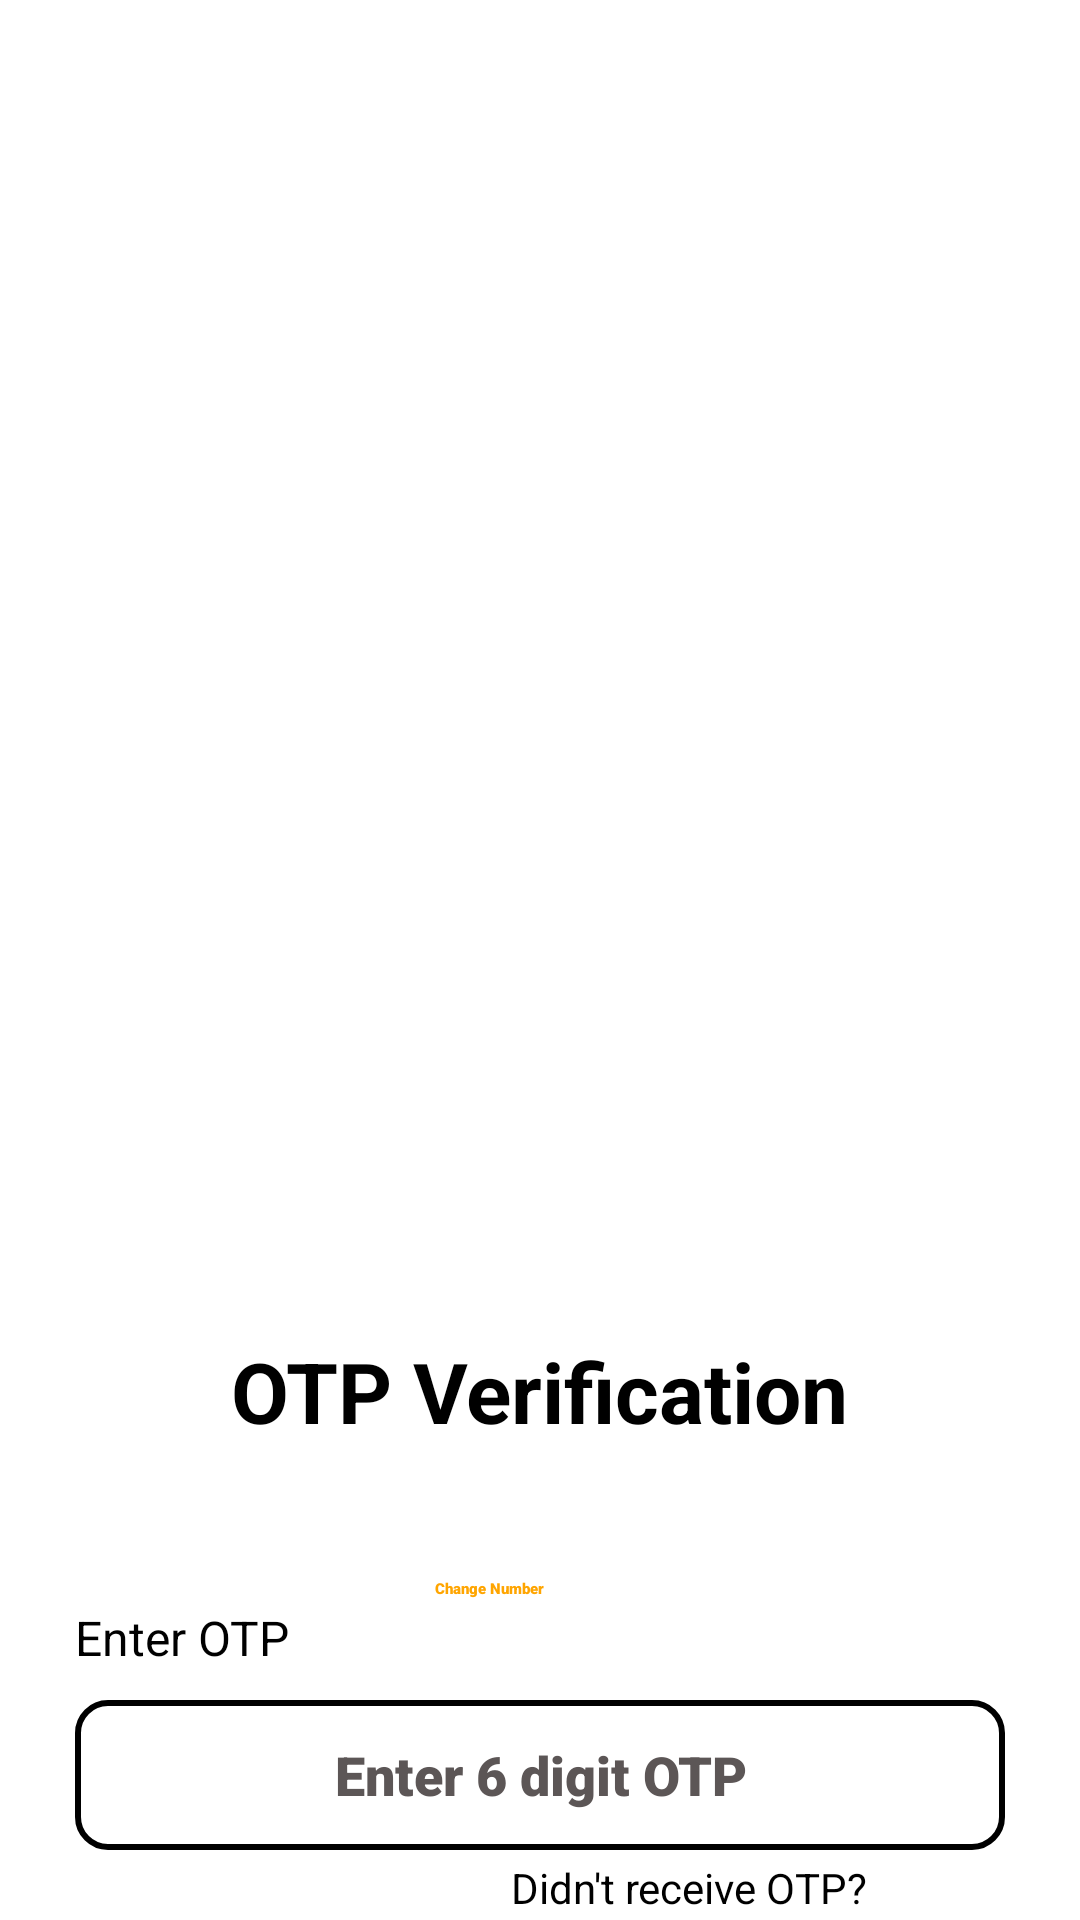

Produce the Android XML layout that renders to this screen, including the resource entries it uses.
<!-- AndroidManifest.xml: application theme Theme.QuizKiaKya -->
<!-- res/layout/activity_enter_otp.xml -->
<?xml version="1.0" encoding="utf-8"?>
<androidx.constraintlayout.widget.ConstraintLayout xmlns:android="http://schemas.android.com/apk/res/android"
    xmlns:app="http://schemas.android.com/apk/res-auto"
    xmlns:tools="http://schemas.android.com/tools"
    android:layout_width="match_parent"
    android:layout_height="match_parent"
    tools:context=".EnterOtp">

    <ScrollView
        android:id="@+id/enter_no_page"
        android:layout_width="match_parent"

        android:layout_height="match_parent"
        android:layout_marginTop="75dp"
        app:layout_constraintBottom_toBottomOf="parent"
        app:layout_constraintEnd_toEndOf="parent"
        app:layout_constraintStart_toStartOf="parent"
        app:layout_constraintTop_toTopOf="parent"
        tools:ignore="SpeakableTextPresentCheck">

        <LinearLayout
            android:layout_width="match_parent"
            android:layout_height="wrap_content"
            android:orientation="vertical">


            <ImageView
                android:id="@+id/imageView3"
                android:layout_width="250dp"
                android:layout_height="250dp"
                android:layout_marginStart="75dp"
                android:layout_marginTop="70dp"
                app:srcCompat="@drawable/otp1" />

            <TextView
                android:layout_width="wrap_content"
                android:layout_height="wrap_content"
                android:layout_gravity="center"
                android:layout_marginTop="50dp"
                android:layout_marginBottom="10dp"
                android:text="OTP Verification"
                android:textColor="@color/black"
                android:textSize="28sp"
                android:textStyle="bold" />

            <TextView
                android:id="@+id/show_no_in_otp_page"
                android:layout_width="match_parent"
                android:layout_height="wrap_content"
                android:layout_marginTop="10dp"
                android:layout_marginBottom="2dp"
                android:fontFamily="sans-serif"
                android:textColor="@color/black"
                android:gravity="center"
                android:textSize="16sp" />
            <TextView
                android:id="@+id/change_no_in_otpPage"
                android:layout_width="wrap_content"
                android:layout_height="wrap_content"
                android:layout_marginStart="145dp"
                android:text="Change Number"
                android:gravity="center"
                android:fontFamily="sans-serif-black"
                android:textColor="@color/mint_green"
                tools:ignore="UsingOnClickInXml" />


            <TextView
                android:layout_width="wrap_content"
                android:layout_height="wrap_content"
                android:layout_marginStart="25dp"
                android:layout_marginTop="2dp"
                android:layout_marginEnd="50dp"
                android:fontFamily="sans-serif"
                android:gravity="center"
                android:text="Enter OTP"
                android:textSize="16sp" />

                <EditText
                    android:id="@+id/otp"
                    android:layout_width="match_parent"
                    android:layout_height="50dp"
                    android:layout_marginStart="25dp"
                    android:layout_marginTop="10dp"
                    android:layout_marginEnd="25dp"
                    android:layout_marginBottom="2dp"
                    android:background="@drawable/background_btn"
                    android:fontFamily="sans-serif-black"
                    android:gravity="center"
                    android:hint="Enter 6 digit OTP"
                    android:inputType="phone"
                    android:textColor="@color/black"
                    android:textColorHint="#5C5656"
                    android:textSize="18dp"
                    tools:ignore="SpeakableTextPresentCheck,TouchTargetSizeCheck" />

            <LinearLayout
                android:layout_width="match_parent"
                android:layout_height="50dp"
                android:layout_marginStart="30dp"
                android:layout_marginEnd="25dp"
                android:layout_marginBottom="20dp"
                android:orientation="horizontal">
                <TextView
                    android:id="@+id/otp_error_text"
                    android:layout_width="140dp"
                    android:layout_height="wrap_content"
                    android:textColor="@color/red"
                    android:fontFamily="sans-serif-condensed-medium"
                    android:textSize="14sp"/>

                <TextView
                    android:layout_width="wrap_content"
                    android:layout_height="wrap_content"
                    android:fontFamily="sans-serif"
                    android:gravity="center"
                    android:text="Didn't receive OTP? "
                    android:textSize="14sp"/>
                <TextView
                    android:id="@+id/resend_opt_text"
                    android:layout_width="wrap_content"
                    android:layout_height="wrap_content"
                    android:fontFamily="sans-serif"
                    android:textColor="@color/mint_green"
                    android:gravity="center"
                    android:textStyle="bold"
                    android:text=" RESEND"
                    android:textSize="15sp"/>

            </LinearLayout>

            <FrameLayout
                android:layout_width="match_parent"
                android:layout_height="wrap_content">
                <Button
                    android:id="@+id/verify_otp_btn"
                    android:layout_width="match_parent"
                    android:layout_height="50dp"
                    android:layout_marginStart="25dp"
                    android:layout_marginTop="20dp"
                    android:layout_marginEnd="25dp"
                    android:background="@drawable/background_btn"
                    android:text="verify otp"
                    android:textSize="18sp" />
                <ProgressBar
                    android:id="@+id/progressbar_verify_otp"
                    android:layout_width="35dp"
                    android:layout_height="35dp"
                    android:layout_gravity="center"
                    android:visibility="gone"/>
            </FrameLayout>
        </LinearLayout>
    </ScrollView>

</androidx.constraintlayout.widget.ConstraintLayout>
<!-- resources referenced by this layout -->
<resources>
  <color name="black">#000000</color>
  <color name="mint_green">#FFA500</color>
  <color name="red">#FF0000</color>
  <!-- drawable background_btn (drawable) -->
  <?xml version="1.0" encoding="utf-8"?>
  <shape xmlns:android="http://schemas.android.com/apk/res/android"
      android:shape="rectangle">
      <stroke android:width="2dp"
          android:color="@color/black"/>
      <corners android:radius="10dp"/>
      <padding android:left="10dp"
          android:right="10dp"
          />
  
  
  </shape>
  <style name="Theme.QuizKiaKya" parent="Theme.MaterialComponents.Light.NoActionBar">
          
          <item name="colorPrimary">@color/black</item>
      </style>
</resources>
